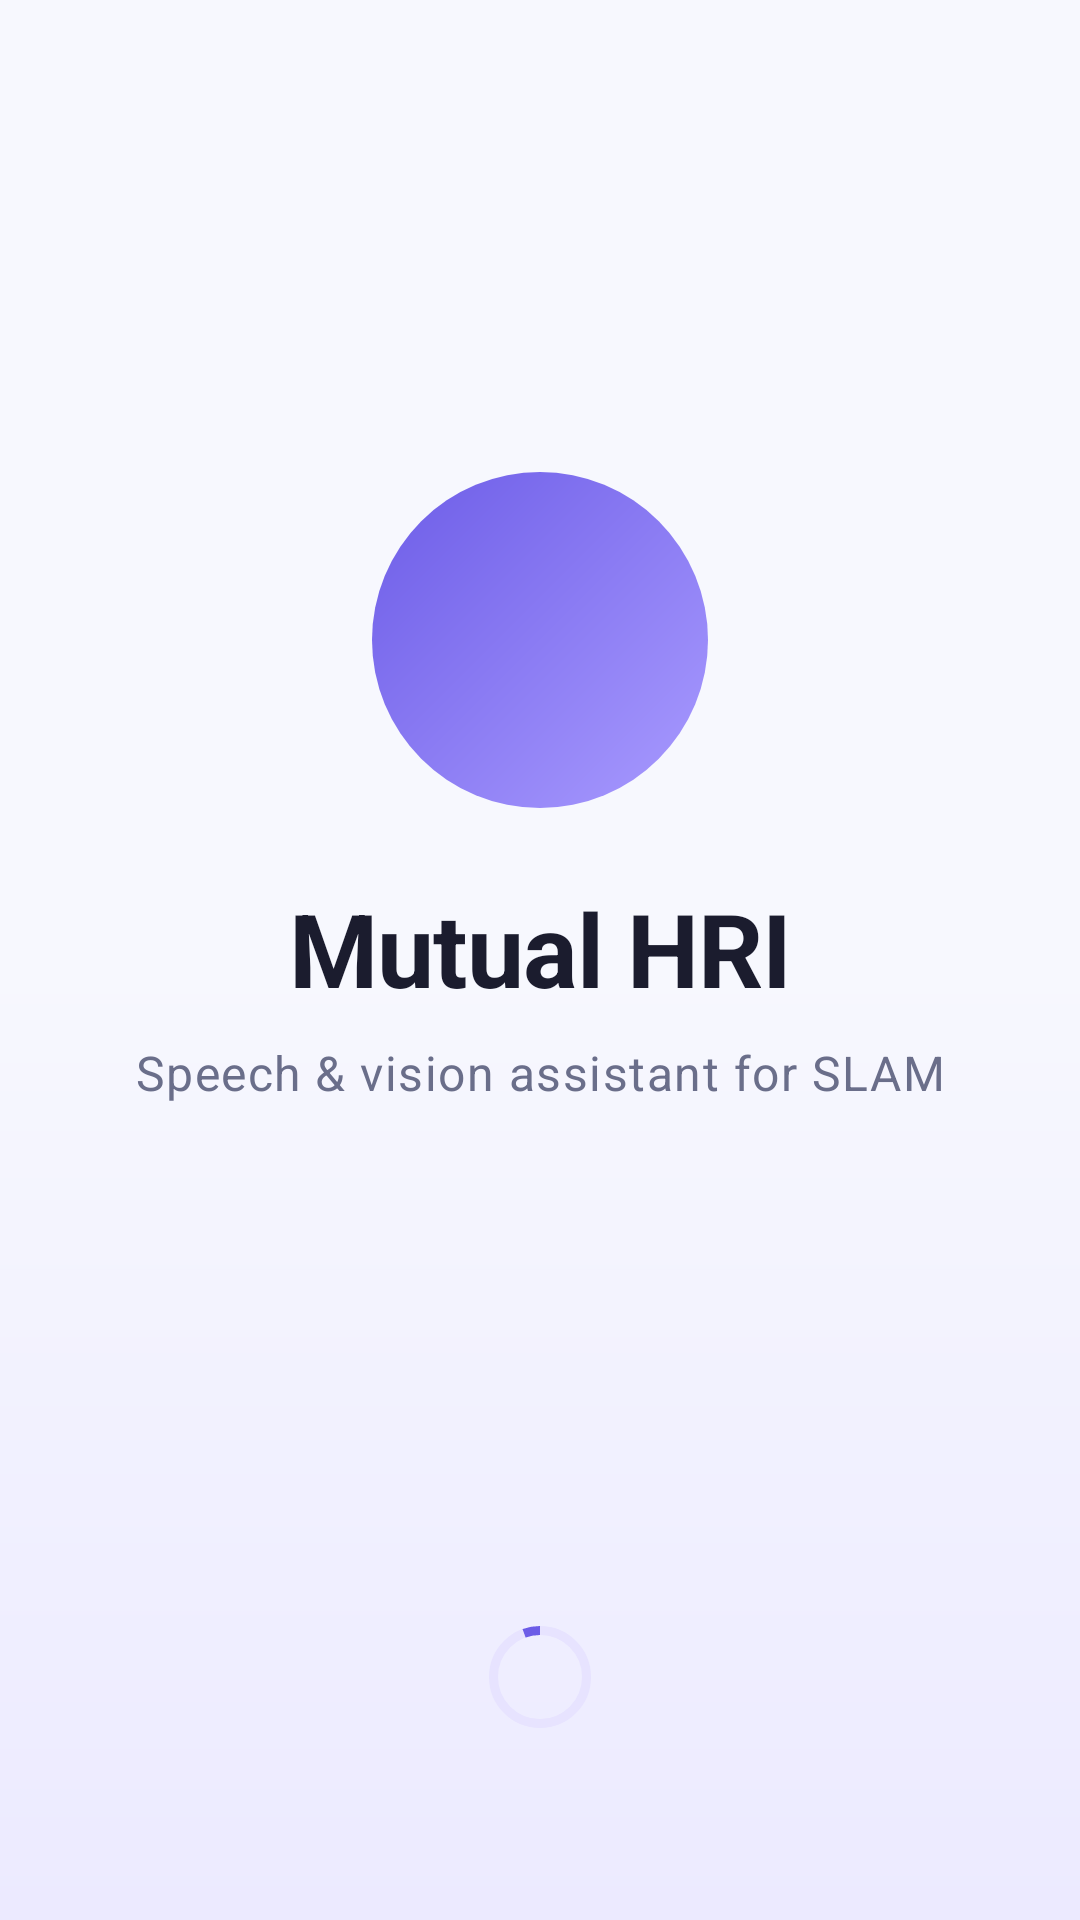

This screen was rendered from an Android layout file. Write that file and the resources it references.
<!-- AndroidManifest.xml: application theme Theme.SLAM_HRI_Mobile_Application -->
<!-- res/layout/activity_intro.xml -->
<?xml version="1.0" encoding="utf-8"?>
<androidx.constraintlayout.widget.ConstraintLayout xmlns:android="http://schemas.android.com/apk/res/android"
    xmlns:app="http://schemas.android.com/apk/res-auto"
    xmlns:tools="http://schemas.android.com/tools"
    android:layout_width="match_parent"
    android:layout_height="match_parent"
    android:padding="@dimen/screen_padding"
    tools:context=".Intro">

    <ImageView
        android:id="@+id/logoBadge"
        android:layout_width="@dimen/logo_size"
        android:layout_height="@dimen/logo_size"
        android:background="@drawable/bg_logo_badge"
        android:padding="28dp"
        android:scaleType="fitCenter"
        android:contentDescription="@string/cd_logo"
        android:src="@drawable/ic_mic"
        app:tint="@color/on_brand"
        app:layout_constraintBottom_toTopOf="@+id/textView"
        app:layout_constraintEnd_toEndOf="parent"
        app:layout_constraintStart_toStartOf="parent"
        app:layout_constraintTop_toTopOf="parent"
        app:layout_constraintVertical_bias="0.44"
        app:layout_constraintVertical_chainStyle="packed" />

    <TextView
        android:id="@+id/textView"
        android:layout_width="wrap_content"
        android:layout_height="wrap_content"
        android:layout_marginTop="@dimen/space_l"
        android:text="@string/intro_title"
        android:textAlignment="center"
        android:textAppearance="@style/TextAppearance.App.Title"
        android:textSize="34sp"
        app:layout_constraintBottom_toTopOf="@+id/introSubtitle"
        app:layout_constraintEnd_toEndOf="parent"
        app:layout_constraintStart_toStartOf="parent"
        app:layout_constraintTop_toBottomOf="@+id/logoBadge" />

    <TextView
        android:id="@+id/introSubtitle"
        android:layout_width="wrap_content"
        android:layout_height="wrap_content"
        android:layout_marginTop="@dimen/space_s"
        android:text="@string/intro_subtitle"
        android:textAlignment="center"
        android:textAppearance="@style/TextAppearance.App.Subtitle"
        app:layout_constraintBottom_toTopOf="@+id/introProgress"
        app:layout_constraintEnd_toEndOf="parent"
        app:layout_constraintStart_toStartOf="parent"
        app:layout_constraintTop_toBottomOf="@+id/textView" />

    <com.google.android.material.progressindicator.CircularProgressIndicator
        android:id="@+id/introProgress"
        android:layout_width="wrap_content"
        android:layout_height="wrap_content"
        android:layout_marginBottom="@dimen/space_xl"
        android:indeterminate="true"
        app:indicatorColor="@color/brand"
        app:indicatorSize="34dp"
        app:trackColor="@color/brand_container"
        app:trackThickness="3dp"
        app:layout_constraintBottom_toBottomOf="parent"
        app:layout_constraintEnd_toEndOf="parent"
        app:layout_constraintStart_toStartOf="parent" />

</androidx.constraintlayout.widget.ConstraintLayout>
<!-- resources referenced by this layout -->
<resources>
  <color name="brand">#6C5CE7</color>
  <color name="brand_container">#E7E3FF</color>
  <color name="on_brand">#FFFFFF</color>
  <dimen name="logo_size">112dp</dimen>
  <dimen name="screen_padding">24dp</dimen>
  <dimen name="space_l">24dp</dimen>
  <dimen name="space_s">8dp</dimen>
  <dimen name="space_xl">36dp</dimen>
  <!-- drawable bg_logo_badge (drawable) -->
  <?xml version="1.0" encoding="utf-8"?>
  <shape xmlns:android="http://schemas.android.com/apk/res/android"
      android:shape="oval">
      <gradient
          android:angle="135"
          android:startColor="@color/brand_light"
          android:endColor="@color/brand"
          android:type="linear" />
  </shape>
  <string name="cd_logo">App logo</string>
  <string name="intro_subtitle">Speech &amp; vision assistant for SLAM</string>
  <string name="intro_title">Mutual HRI</string>
  <style name="TextAppearance.App.Subtitle" parent="TextAppearance.MaterialComponents.Body1">
          <item name="android:textColor">@color/text_secondary</item>
          <item name="android:textSize">@dimen/subtitle_size</item>
          <item name="android:lineSpacingMultiplier">1.15</item>
      </style>
  <style name="TextAppearance.App.Title" parent="TextAppearance.MaterialComponents.Headline5">
          <item name="android:textColor">@color/text_primary</item>
          <item name="android:textStyle">bold</item>
          <item name="android:textSize">@dimen/title_size</item>
          <item name="android:letterSpacing">-0.01</item>
      </style>
  <style name="Theme.SLAM_HRI_Mobile_Application" parent="Theme.MaterialComponents.DayNight.DarkActionBar">
          <item name="colorPrimary">@color/brand</item>
          <item name="colorPrimaryVariant">@color/brand_dark</item>
          <item name="colorOnPrimary">@color/on_brand</item>
  
          <item name="colorSecondary">@color/accent</item>
          <item name="colorSecondaryVariant">@color/accent</item>
          <item name="colorOnSecondary">@color/on_brand</item>
  
          <item name="colorSurface">@color/surface</item>
          <item name="colorOnSurface">@color/text_primary</item>
          <item name="android:colorBackground">@color/grad_bottom</item>
          <item name="colorOnBackground">@color/text_primary</item>
  
          <item name="android:windowBackground">@drawable/bg_app</item>
          <item name="android:statusBarColor">@color/grad_top</item>
          <item name="android:navigationBarColor">@color/grad_bottom</item>
          <item name="android:windowLightStatusBar" tools:targetApi="m">true</item>
  
          <item name="android:fontFamily">sans-serif</item>
      </style>
  <color name="brand_light">#A99BFF</color>
  <color name="text_secondary">#6A6E8A</color>
  <dimen name="subtitle_size">16sp</dimen>
  <color name="text_primary">#1B1C2E</color>
  <dimen name="title_size">28sp</dimen>
  <color name="brand_dark">#4B3FCB</color>
  <color name="accent">#00BFA6</color>
  <color name="surface">#FFFFFF</color>
  <color name="grad_bottom">#F7F8FE</color>
  <!-- drawable bg_app (drawable) -->
  <?xml version="1.0" encoding="utf-8"?>
  <shape xmlns:android="http://schemas.android.com/apk/res/android"
      android:shape="rectangle">
      <gradient
          android:angle="270"
          android:startColor="@color/grad_bottom"
          android:centerColor="@color/grad_bottom"
          android:endColor="@color/grad_top"
          android:type="linear" />
  </shape>
  <color name="grad_top">#ECEAFF</color>
</resources>
